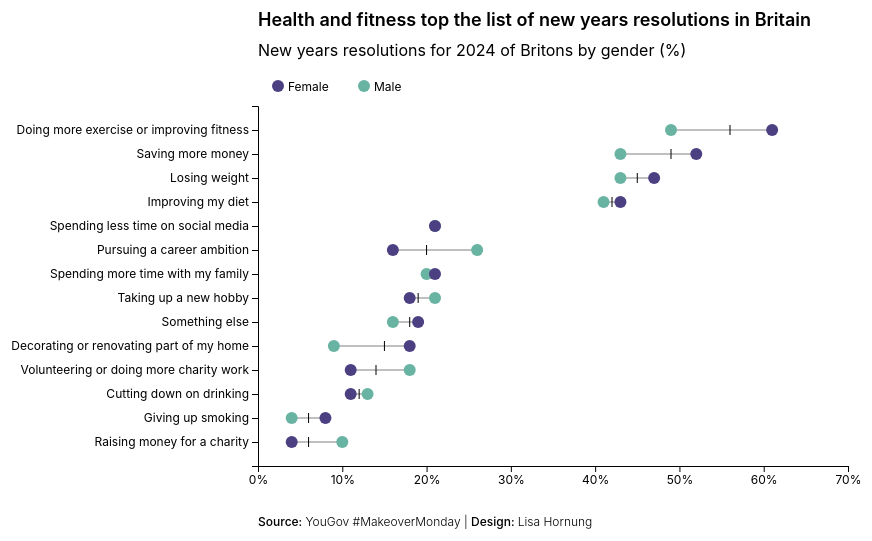
D3 v6 page, settled after 360 driven frames (6 s of simulated time); the page loaded 1 data file(s).


        /* Source: https://d3-graph-gallery.com/graph/lollipop_cleveland.html
        Legend examples
        - https://medium.com/code-kings/adding-legend-to-d3-chart-b06f2ae8667 
        - https://zeroviscosity.com/d3-js-step-by-step/step-3-adding-a-legend
        - https://d3-graph-gallery.com/graph/custom_legend.html
        */

        // set the dimensions and margins of the graph
        const margin = {top: 120, right: 30, bottom: 70, left: 280},
            width = 900 - margin.left - margin.right,
            height = 550 - margin.top - margin.bottom;

        // append the svg object to the body of the page
        const svg = d3.select("body")
            .append("svg")
                .attr("width", width + margin.left + margin.right)
                .attr("height", height + margin.top + margin.bottom)
                .style("background-color", "#FFFFFF")
                
            .append("g")
                .attr("transform", `translate(${margin.left}, ${margin.top})`)
                

        // Parse the Data
        d3.csv("MakeoverMonday_New_Years_Resolutions.csv").then(function(data) {
            console.log(data)

            // Add X axis
            const x = d3.scaleLinear()
                .domain([0, 70])
                .range([ 0, width]);
            const xaxis = d3.axisBottom(x)
                .ticks(5)
                .tickFormat(d => d + "%");
            svg.append("g")
                .attr("transform", `translate(0, ${height})`)
                //.attr("class", "axis")
                .call(xaxis)
                .attr("font-family", "Inter")
                .attr("font-size", "12px")

            // Y axis
            const y = d3.scaleBand()
                .range([ 0, height ])
                .domain(data.map(function(d) { return d.Resolution; }))
                .padding(1);
            svg.append("g")
                .call(d3.axisLeft(y))
                .attr("font-family", "Inter")
                .attr("font-size", "12px")

        
            // Lines
            svg.selectAll("myline")
                .data(data)
                .join("line")
                .attr("x1", function(d) { return x(d.Male); })
                .attr("x2", function(d) { return x(d.Female); })
                .attr("y1", function(d) { return y(d.Resolution); })
                .attr("y2", function(d) { return y(d.Resolution); })
                .attr("stroke", "grey")
                .attr("stroke-width", "1px")

            // Vertical line for Average
            avg = svg.selectAll("myline")
                .data(data)
                .join("line")
                .attr("x1", function(d) { return x(d.AllGender); })
                .attr("x2", function(d) { return x(d.AllGender); })
                .attr("y1", function(d) { return y(d.Resolution)+5; })
                .attr("y2", function(d) { return y(d.Resolution)-5; })
                .attr("stroke", "black")
                .attr("stroke-width", "1px")
            console.log(avg)

            // Circles of variable 1
            svg.selectAll("mycircle")
                .data(data)
                .join("circle")
                .attr("cx", function(d) { return x(d.Male); })
                .attr("cy", function(d) { return y(d.Resolution); })
                .attr("r", "6")
                .style("fill", "#69b3a2")

            // Circles of variable 2
            svg.selectAll("mycircle")
                .data(data)
                .join("circle")
                .attr("cx", function(d) { return x(d.Female); })
                .attr("cy", function(d) { return y(d.Resolution); })
                .attr("r", "6")
                .style("fill", "#4C4082")

            // Title
            svg.append("text")
                .attr("x", 0)          
                .attr("y", 0 - (margin.top / 1.5))
                .style("font-size", "18px") 
                .style("font-family", "Inter") 
                .attr("font-weight", 600)
                .text("Health and fitness top the list of new years resolutions in Britain");

            svg.append("text")
                .attr("x", 0)          
                .attr("y", 0 - (margin.top / 1.5) + 30)
                .style("font-size", "16px") 
                .style("font-family", "Inter") 
                .attr("font-weight", 400)
                .text("New years resolutions for 2024 of Britons by gender (%)");

            // Footer
            svg.append("text")
                .attr("x", 0)          
                .attr("y", height + margin.bottom -10)
                .attr("text-anchor", "center")  
                .style("font-size", "12px") 
                .style("font-family", "Inter")
                .attr("font-weight", 500)
                .text("Source: ")
                .append("tspan")
                .attr("font-weight", 300)
                 .text("YouGov #MakeoverMonday | ")
                 .append("tspan")
                 .attr("font-weight", 500)
                 .text("Design: ")
                .append("tspan")
                .attr("font-weight", 300)
                 .text("Lisa Hornung ")

            // Legend
            const legendSize = 6;
            const legendSpacing = 80;
            const keys = ["Female", "Male" ]
            colors = ["#4C4082", "#69b3a2"]

            const legend = svg.selectAll("myItems")
                .data(keys)                                   
                .enter() 
                .append('g')
                //.attr('class', 'legend')
                .attr('transform', function(d, i) {
                    const width = legendSize + legendSpacing;
                    const vert = -20 ;
                    const horz = i * width + 20;
                    return 'translate(' + horz + ',' + vert + ')';
                    });

            legend.append('circle')
                .attr("x", 0)
                .attr("y", 0)
                .attr('r', legendSize)
                .style('fill', "#333333")
                .style("fill", function(d, i){ return colors[i]})

            legend.append('text')                                    
                .attr('x', legendSize + 4)              
                .attr('y', legendSize - 1)   
                .text(function(d) { return d;})
                .attr("font-family", "Inter")
                .attr("font-size", "12px")
                .attr("font-weight", 400)

            })

        

### data: MakeoverMonday_New_Years_Resolutions.csv
?Resolution, Male, Female, AllGender, 18-24, 25-49, 50-64, 65+
Doing more exercise or improving fitness, 49, 61, 56, 53, 54, 65, 56
Saving more money, 43, 52, 49, 61, 56, 31, 10
Losing weight, 43, 47, 45, 40, 43, 65, 37
Improving my diet, 41, 43, 42, 45, 44, 36, 34
Spending less time on social media, 21, 21, 21, 31, 21, 15, 6
Pursuing a career ambition, 26, 16, 20, 40, 19, 7, 0
Spending more time with my family, 20, 21, 20, 25, 22, 14, 14
Taking up a new hobby, 21, 18, 19, 32, 20, 3, 14
Something else, 16, 19, 18, 17, 17, 16, 23
Decorating or renovating part of my home, 9, 18, 15, 12, 14, 23, 11
Volunteering or doing more charity work, 18, 11, 14, 18, 12, 8, 22
Cutting down on drinking, 13, 11, 12, 6, 14, 10, 14
Giving up smoking, 4, 8, 6, 2, 8, 6, 3
Raising money for a charity, 10, 4, 6, 10, 7, 2, 7